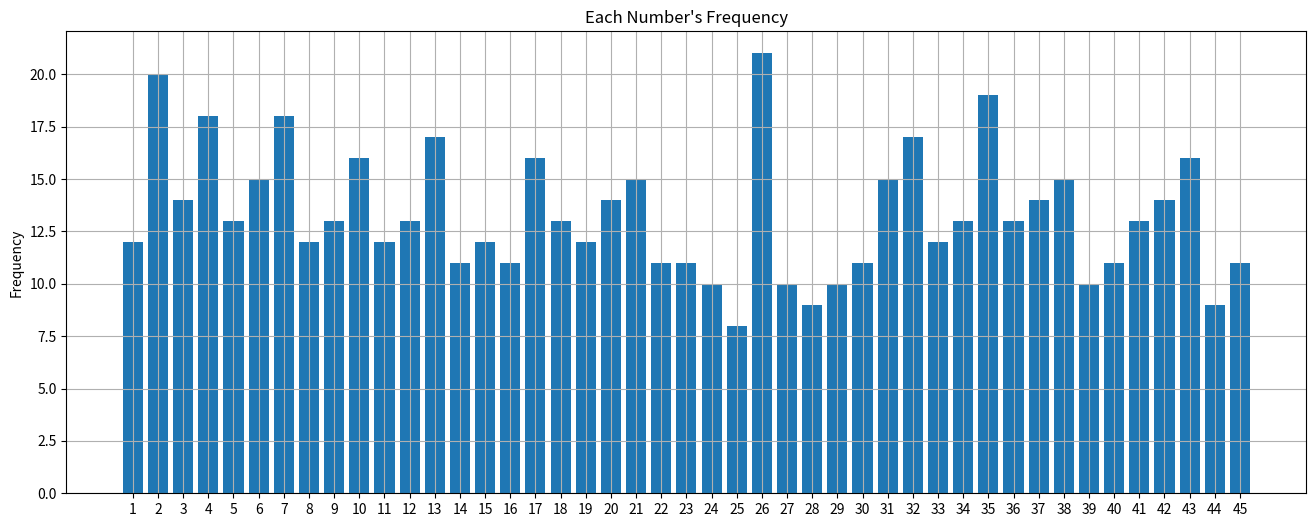
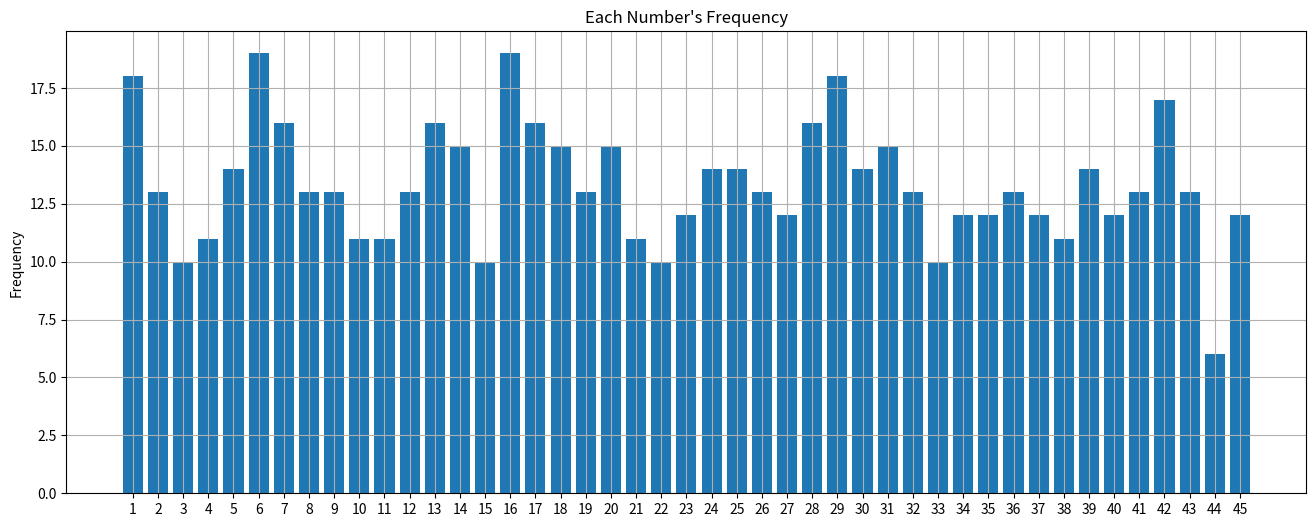

These figures' Python source, in order:
''' 로또 번호 추천 프로그램 1단계 정답 '''
import random

# 한 게임의 결과 저장
result = []

while len(result) < 6:
    # 1~45 중 임의의 숫자 얻기 (마지막 46은 포함되지 않음!)
    num = random.randrange(1, 46)
    
    # 결과에 들어 있지 않으면 저장
    if num not in result:
        result.append(num)

# 결과 정렬
result.sort()

# 결과 출력
print(result)

''' 로또 번호 추천 프로그램 2단계 정답 '''
import random

# 전체 게임 수
total_games = 100

for game in range(total_games):
    # 한 게임의 결과 저장
    result = []
    
    while len(result) < 6:
        # 1~45 중 임의의 숫자 얻기 (마지막 46은 포함되지 않음!)
        num = random.randrange(1, 46)

        # 결과에 들어 있지 않으면 저장
        if num not in result:
            result.append(num)

    # 결과 정렬
    result.sort()
    
    # 결과 출력 (게임수도 0부터 시작하므로 +1 해줘야 함!)
    print("Game No. %3d:" % (game+1), result)

''' 로또 번호 추천 프로그램 3단계 정답 '''
import random

# 전체 게임 수
total_games = 100

# 전체 게임에서 각 숫자가 몇 번 나왔는지 저장
num_freq = [0] * 45

for game in range(total_games):
    # 한 게임의 결과 저장
    result = []
    
    while len(result) < 6:
        # 1~45 중 임의의 숫자 얻기 (마지막 46은 포함되지 않음!)
        num = random.randrange(1, 46)

        # 결과에 들어 있지 않으면 저장
        if num not in result:
            result.append(num)
            # 해당 숫자의 위치에 빈도수 1 증가 (위치는 0부터이므로 -1 해줘야 함!)
            num_freq[num-1] += 1

    # 결과 정렬 -> 필요 없음!
#    result.sort()
    
    # 결과 출력 (게임수도 0부터 시작하므로 +1 해줘야 함!) -> 필요 없음!
#    print("Game No. %3d:" % (game+1), result)

# 빈도수 출력 (i 값도 0부터 시작하므로 +1 해줘야 함!)
for i, freq in enumerate(num_freq):
    print("Freq of %2d: %2d" % (i+1, freq))

''' 로또 번호 추천 프로그램 4단계 정답 '''
# 그래프를 Jupyter Notebook에 직접 출력하려면 지정해줘야 함!
%matplotlib inline

import random
import numpy as np
import matplotlib.pyplot as plt

# 전체 게임 수
total_games = 100

# 전체 게임에서 각 숫자가 몇 번 나왔는지 저장
num_freq = [0] * 45

for game in range(total_games):
    # 한 게임의 결과 저장
    result = []
    
    while len(result) < 6:
        # 1~45 중 임의의 숫자 얻기 (마지막 46은 포함되지 않음!)
        num = random.randrange(1, 46)

        # 결과에 들어 있지 않으면 저장
        if num not in result:
            result.append(num)
            # 해당 숫자의 위치에 빈도수 1 증가 (위치는 0부터이므로 -1 해줘야 함!)
            num_freq[num-1] += 1

    # 결과 정렬 -> 필요 없음!
#    result.sort()
    
    # 결과 출력 (게임수도 0부터 시작하므로 +1 해줘야 함!) -> 필요 없음!
#    print("Game No. %3d:" % (game+1), result)

# 빈도수 출력 (i 값도 0부터 시작하므로 +1 해줘야 함!) -> 필요 없음!
#for i, freq in enumerate(num_freq):
#    print("Freq of %2d: %2d" % (i+1, freq))

# 그래프의 사이즈 지정 (그래프 내용을 지정하기 전에 먼저 호출해줘야 함!)
plt.figure(figsize=(16, 6))

x = np.arange(len(num_freq)) 
plt.bar(x, num_freq)
plt.xticks(x, x + 1)
plt.grid()
plt.ylabel("Frequency")
plt.title("Each Number\'s Frequency")
 
plt.show()

''' 로또 번호 추천 프로그램 5단계 정답 '''
# 그래프를 Jupyter Notebook에 직접 출력하려면 지정해줘야 함!
%matplotlib inline

import random
import numpy as np
import matplotlib.pyplot as plt
import sys

# 전체 게임 수
total_games = 100

# 전체 게임에서 각 숫자가 몇 번 나왔는지 저장
num_freq = [0] * 45

for game in range(total_games):
    # 한 게임의 결과 저장
    result = []
    
    while len(result) < 6:
        # 1~45 중 임의의 숫자 얻기 (마지막 46은 포함되지 않음!)
        num = random.randrange(1, 46)

        # 결과에 들어 있지 않으면 저장
        if num not in result:
            result.append(num)
            # 해당 숫자의 위치에 빈도수 1 증가 (위치는 0부터이므로 -1 해줘야 함!)
            num_freq[num-1] += 1

    # 결과 정렬 -> 필요 없음!
#    result.sort()
    
    # 결과 출력 (게임수도 0부터 시작하므로 +1 해줘야 함!) -> 필요 없음!
#    print("Game No. %3d:" % (game+1), result)

# 빈도수 출력 (i 값도 0부터 시작하므로 +1 해줘야 함!) -> 필요 없음!
#for i, freq in enumerate(num_freq):
#    print("Freq of %2d: %2d" % (i+1, freq))

# 그래프의 사이즈 지정 (그래프 내용을 지정하기 전에 먼저 호출해줘야 함!)
plt.figure(figsize=(16, 6))

# 그래프 내용 지정
x = np.arange(len(num_freq)) 
plt.bar(x, num_freq)
plt.xticks(x, x + 1)
plt.grid()
plt.ylabel("Frequency")
plt.title("Each Number\'s Frequency")

# 그래프 출력
plt.show()

# 나중에 다시 사용할지 모르니, 원본 데이터는 그대로 두고 복사해서 사용
num_freq_temp = num_freq[:]

# 최종적으로 빈도수가 낮은 숫자들을 저장
last_result = []

while len(last_result) < 6:
    # 빈도수가 가장 낮은 숫자 구하기
    min_num = min(num_freq_temp)
    
    # 가장 낮은 빈도수를 갖는 숫자가 여러 개일 수 있으므로, 해당 숫자들의 위치 모두 찾기 
    indices = [i for i, x in enumerate(num_freq_temp) if x == min_num]
    
    # 그 중에서 임의로 1개 선택
    selected = random.randrange(len(indices))
    
    # 실제 숫자는 리스트의 위치값 + 1 (위치값은 항상 0부터 시작됨!)
    last_result.append(indices[selected] + 1)
    
    # 선택된 위치의 값이 재검색이 되지 않도록 시스템의 int 최대값으로 변경
    num_freq_temp[indices[selected]] = sys.maxsize

# 최종 선택된 결과 정렬
last_result.sort()

# 최종 선택된 결과 출력
print(last_result)

